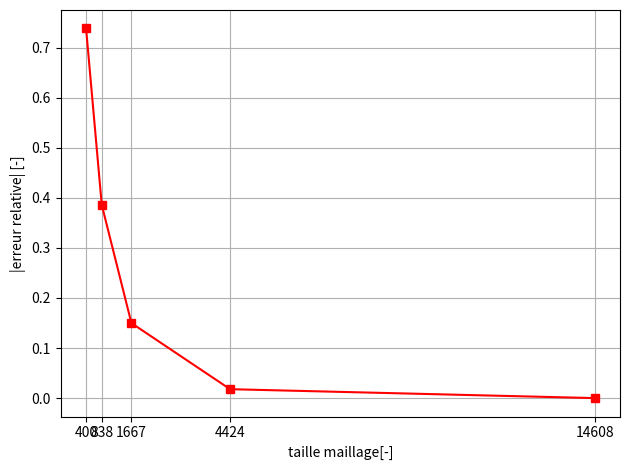

Here is the Python script that generated this plot: (Note: this script raises an exception after producing the figure.)
import numpy as np
import matplotlib.pyplot as plt
from scipy.optimize import curve_fit


def read_file(filename):
    with open(filename, 'r') as file:
        lst = file.readlines()
        abs = np.zeros(len(lst))
        ord = np.zeros(len(lst))
        for i, v in enumerate(lst):
            _, a, _, o = v.split(":")
            abs[i] = float(a)
            ord[i] = float(o)
        return abs, ord


def plot_couple_angle():
    plt.figure()
    theta, couple = read_file("couple/switch.txt")
    plt.plot(theta * 180 / np.pi, couple, color="black", linewidth=4.0)
    mean = sum(couple)/len(couple)
    plt.plot(theta*180/np.pi, np.array([mean]*len(theta)), linestyle="--", label="couple moyen", color="orange")
    for file, color, l in [("bobine2.txt", 'g', 'A'), ("bobine1.txt", 'r', 'B'), ("bobine3.txt", 'b', 'C')]:
        theta, couple = read_file(file)
        plt.plot(theta * 180 / np.pi, couple, color=color, label=l)
    plt.xlabel(r"$\theta [°]$")
    plt.ylabel(r"$couple [N.m]$")
    plt.grid()
    plt.legend()
    plt.show()


def read_file_speed(filename):
    with open(filename, 'r') as file:
        lst = file.readlines()
        abs = np.zeros(len(lst))
        ord = np.zeros(len(lst))
        add = 0
        for i, v in enumerate(lst):
            print(i)
            if i%100 == 0 and i!=0:
                add+=1
            _, a, _, o = v.split(":")
            abs[i] = float(a)+add
            ord[i] = float(o)
        return abs, ord


def plot_vitesse_temps():
    plt.figure()
    lst = [('vitesseang400.txt', 'r'), ('vitesseang838.txt', 'g'), ('vitesseang1667.txt', 'b'),
           ('vitesseang4424.txt', 'm'), ('vitesseang14608.txt', 'orange')]
    for file, color in lst:
        t, v = read_file_speed("vitesse/"+file)
        plt.plot(t, v, color=color, label=file.split('g')[1].split('.')[0])
    plt.xlabel(r"$t [s]$")
    plt.ylabel(r"$\omega [rad/s]$")
    plt.grid()
    plt.legend()
    plt.show()


def plot_temps_maillage():
    plt.figure()
    lst = [('time400.txt', 'r'), ('time838.txt', 'g'), ('time1667.txt', 'b'),
           ('time4424.txt', 'm'), ('time14608.txt', 'orange')]
    for file, color in lst:
        t, v = read_file("timeY/"+file)
        plt.semilogy(t, v*1000, color=color, label=file.split('e')[1].split('.')[0])
    plt.xlabel("itérations [-]")
    plt.ylabel("temps [ms]")
    plt.grid(True, which="both", ls="-")
    plt.legend()
    plt.show()


def plot_renum():
    n = np.array([400, 838, 1667, 4424, 14608])
    meanX = [0, 0, 0, 0, 0]
    meanY = [0, 0, 0, 0, 0]
    meanNO = [0, 0, 0, 0]
    for i, f in enumerate(["time400X.txt", "time838X.txt", "time1667X.txt", "time4424X.txt", "time14608X.txt"]):
        t, v = read_file("timeX/" + f)
        meanX[i] = np.mean(v)

    for i, f in enumerate(["time400.txt", "time838.txt", "time1667.txt", "time4424.txt", "time14608.txt"]):
        t, v = read_file("timeY/" + f)
        meanY[i] = np.mean(v)

    for i, f in enumerate(["time400NO.txt", "time838NO.txt", "time1667NO.txt", "time4424NO.txt"]):
        t, v = read_file("timeNO/" + f)
        meanNO[i] = np.mean(v)

    plt.figure()
    plt.plot(n, meanX, color='r', marker="s", label='FEM_XNUM')
    plt.plot(n, meanY, color='b', marker="s", label='FEM_YNUM')
    plt.plot(n[0:4], meanNO, color='g', marker="s", label='FEM_NO')
    plt.xlabel("taille maillage[-]")
    plt.ylabel("temps [s]")
    plt.xticks(n, n)
    plt.grid()
    plt.legend()
    plt.show()


if __name__ == '__main__':
    ref = -0.045267
    n = np.array([400, 838, 1667, 4424, 14608])
    y = np.array([-0.011850, -0.027798, -0.038487, -0.044461, -0.045267])
    plt.figure()
    plt.plot(n, abs(y-ref)/abs(ref), color='r', marker='s')
    plt.xlabel("taille maillage[-]")
    plt.ylabel("|erreur relative| [-]")
    plt.xticks(n, n)
    plt.tight_layout()
    plt.grid()
    plt.show()
    plot_temps_maillage()
